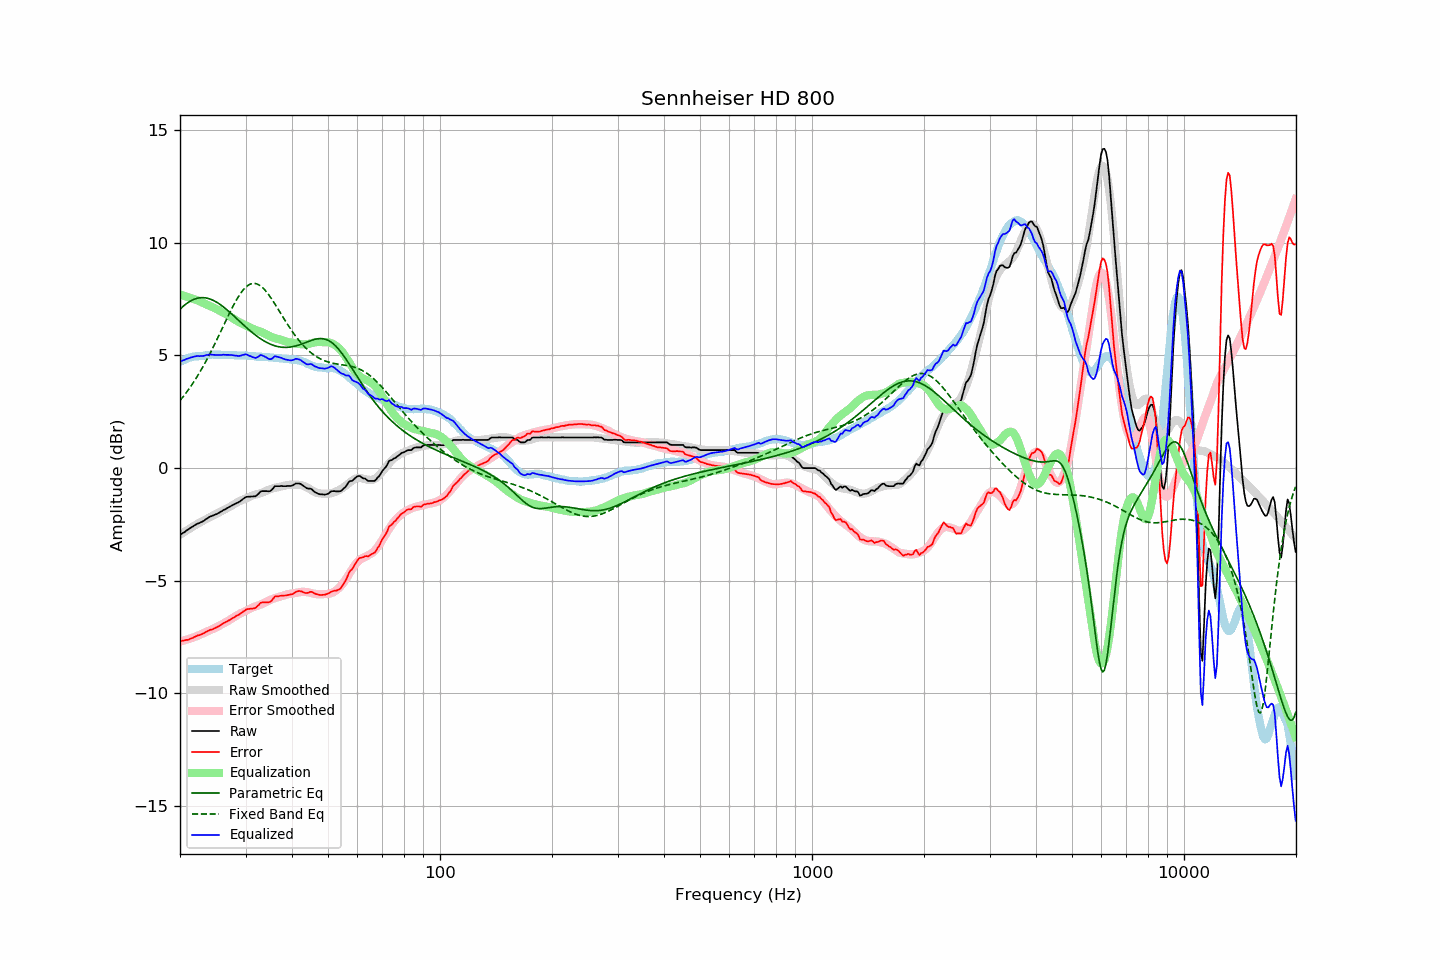

The data file committed next to this chart (first rows):
frequency, raw, error, smoothed, error_smoothed, equalization, parametric_eq, fixed_band_eq, equalized_raw, equalized_smoothed, target
20.00, -2.96, -7.67, -2.96, -7.70, 7.70, 7.05, 3.00, 4.74, 4.73, 4.71
20.20, -2.92, -7.67, -2.91, -7.68, 7.68, 7.12, 3.08, 4.76, 4.76, 4.75
20.40, -2.87, -7.65, -2.87, -7.66, 7.66, 7.18, 3.17, 4.79, 4.79, 4.78
20.61, -2.83, -7.64, -2.82, -7.64, 7.64, 7.24, 3.26, 4.81, 4.82, 4.81
20.81, -2.77, -7.62, -2.77, -7.61, 7.61, 7.30, 3.36, 4.85, 4.84, 4.85
21.02, -2.73, -7.62, -2.73, -7.59, 7.59, 7.35, 3.46, 4.86, 4.86, 4.89
21.23, -2.68, -7.58, -2.68, -7.57, 7.57, 7.39, 3.56, 4.89, 4.89, 4.90
21.44, -2.63, -7.55, -2.64, -7.55, 7.55, 7.43, 3.66, 4.92, 4.91, 4.92
21.66, -2.59, -7.53, -2.60, -7.52, 7.52, 7.47, 3.77, 4.93, 4.92, 4.94
21.87, -2.54, -7.49, -2.55, -7.49, 7.49, 7.50, 3.87, 4.95, 4.94, 4.95
22.09, -2.50, -7.46, -2.51, -7.47, 7.47, 7.52, 3.99, 4.97, 4.96, 4.96
22.31, -2.46, -7.42, -2.47, -7.44, 7.44, 7.54, 4.10, 4.98, 4.97, 4.96
22.54, -2.44, -7.41, -2.43, -7.41, 7.41, 7.56, 4.22, 4.97, 4.98, 4.97
22.76, -2.40, -7.38, -2.39, -7.38, 7.38, 7.56, 4.34, 4.98, 4.99, 4.98
22.99, -2.37, -7.35, -2.35, -7.34, 7.34, 7.56, 4.47, 4.97, 5.00, 4.98
23.22, -2.33, -7.32, -2.31, -7.31, 7.31, 7.56, 4.59, 4.98, 5.00, 4.99
23.45, -2.27, -7.27, -2.27, -7.28, 7.28, 7.55, 4.72, 5.01, 5.01, 5.00
23.69, -2.23, -7.24, -2.24, -7.25, 7.25, 7.54, 4.86, 5.02, 5.01, 5.01
23.92, -2.18, -7.20, -2.20, -7.22, 7.22, 7.52, 4.99, 5.04, 5.02, 5.02
24.16, -2.14, -7.17, -2.16, -7.19, 7.19, 7.50, 5.13, 5.05, 5.02, 5.03
24.40, -2.12, -7.16, -2.13, -7.15, 7.15, 7.47, 5.27, 5.03, 5.02, 5.04
24.65, -2.09, -7.12, -2.09, -7.12, 7.12, 7.43, 5.42, 5.03, 5.03, 5.03
24.89, -2.06, -7.09, -2.05, -7.08, 7.08, 7.40, 5.56, 5.02, 5.03, 5.03
25.14, -2.03, -7.06, -2.01, -7.05, 7.05, 7.35, 5.71, 5.02, 5.03, 5.03
25.39, -1.99, -7.02, -1.98, -7.01, 7.01, 7.31, 5.86, 5.02, 5.03, 5.03
25.65, -1.95, -6.98, -1.94, -6.97, 6.97, 7.26, 6.01, 5.02, 5.03, 5.03
25.91, -1.91, -6.92, -1.90, -6.93, 6.93, 7.21, 6.16, 5.02, 5.03, 5.01
26.16, -1.86, -6.88, -1.87, -6.90, 6.90, 7.15, 6.31, 5.04, 5.03, 5.02
26.43, -1.83, -6.85, -1.83, -6.86, 6.86, 7.10, 6.46, 5.03, 5.02, 5.02
26.69, -1.79, -6.81, -1.80, -6.82, 6.82, 7.04, 6.61, 5.03, 5.02, 5.02
26.96, -1.75, -6.77, -1.76, -6.78, 6.78, 6.98, 6.76, 5.02, 5.02, 5.02
27.23, -1.71, -6.73, -1.72, -6.73, 6.73, 6.91, 6.91, 5.02, 5.02, 5.02
27.50, -1.67, -6.69, -1.67, -6.69, 6.69, 6.85, 7.05, 5.02, 5.01, 5.02
27.77, -1.63, -6.64, -1.63, -6.64, 6.64, 6.79, 7.19, 5.01, 5.01, 5.01
28.05, -1.60, -6.61, -1.59, -6.60, 6.60, 6.72, 7.32, 5.00, 5.01, 5.01
28.33, -1.56, -6.55, -1.54, -6.55, 6.55, 6.65, 7.45, 4.99, 5.01, 4.99
28.62, -1.53, -6.53, -1.50, -6.51, 6.51, 6.59, 7.57, 4.98, 5.01, 5.00
28.90, -1.49, -6.49, -1.47, -6.47, 6.47, 6.52, 7.68, 4.98, 5.00, 5.00
29.19, -1.44, -6.43, -1.43, -6.43, 6.43, 6.45, 7.79, 4.99, 5.00, 4.99
29.48, -1.38, -6.38, -1.40, -6.40, 6.40, 6.39, 7.88, 5.02, 5.00, 5.00
29.78, -1.33, -6.33, -1.37, -6.37, 6.37, 6.32, 7.96, 5.04, 4.99, 5.00
30.08, -1.28, -6.28, -1.34, -6.33, 6.33, 6.26, 8.04, 5.05, 4.99, 5.00
30.38, -1.27, -6.25, -1.31, -6.30, 6.30, 6.19, 8.09, 5.03, 4.98, 4.98
30.68, -1.27, -6.25, -1.28, -6.26, 6.26, 6.13, 8.14, 4.99, 4.98, 4.98
30.99, -1.26, -6.23, -1.25, -6.22, 6.22, 6.07, 8.17, 4.96, 4.97, 4.97
31.30, -1.26, -6.23, -1.22, -6.19, 6.19, 6.01, 8.19, 4.93, 4.97, 4.97
31.61, -1.25, -6.22, -1.19, -6.16, 6.16, 5.96, 8.20, 4.91, 4.97, 4.97
31.93, -1.25, -6.20, -1.17, -6.13, 6.13, 5.90, 8.19, 4.88, 4.96, 4.95
32.24, -1.19, -6.13, -1.16, -6.11, 6.11, 5.85, 8.17, 4.92, 4.95, 4.94
32.57, -1.13, -6.07, -1.14, -6.09, 6.09, 5.80, 8.13, 4.96, 4.95, 4.94
32.89, -1.04, -5.98, -1.12, -6.06, 6.06, 5.75, 8.09, 5.02, 4.94, 4.94
33.22, -1.02, -5.96, -1.09, -6.03, 6.03, 5.70, 8.03, 5.01, 4.94, 4.94
33.55, -1.02, -5.95, -1.06, -6.00, 6.00, 5.66, 7.96, 4.98, 4.93, 4.93
33.89, -1.02, -5.95, -1.03, -5.96, 5.96, 5.61, 7.89, 4.94, 4.93, 4.93
34.23, -1.02, -5.95, -1.00, -5.92, 5.92, 5.58, 7.80, 4.90, 4.92, 4.93
34.57, -1.03, -5.95, -0.97, -5.88, 5.88, 5.54, 7.71, 4.85, 4.92, 4.92
34.92, -1.02, -5.93, -0.94, -5.85, 5.85, 5.51, 7.61, 4.83, 4.91, 4.91
35.27, -0.97, -5.88, -0.91, -5.82, 5.82, 5.48, 7.51, 4.85, 4.91, 4.91
35.62, -0.89, -5.79, -0.89, -5.79, 5.79, 5.45, 7.40, 4.90, 4.90, 4.90
35.97, -0.80, -5.69, -0.87, -5.77, 5.77, 5.43, 7.29, 4.97, 4.90, 4.89
... 635 more rows
